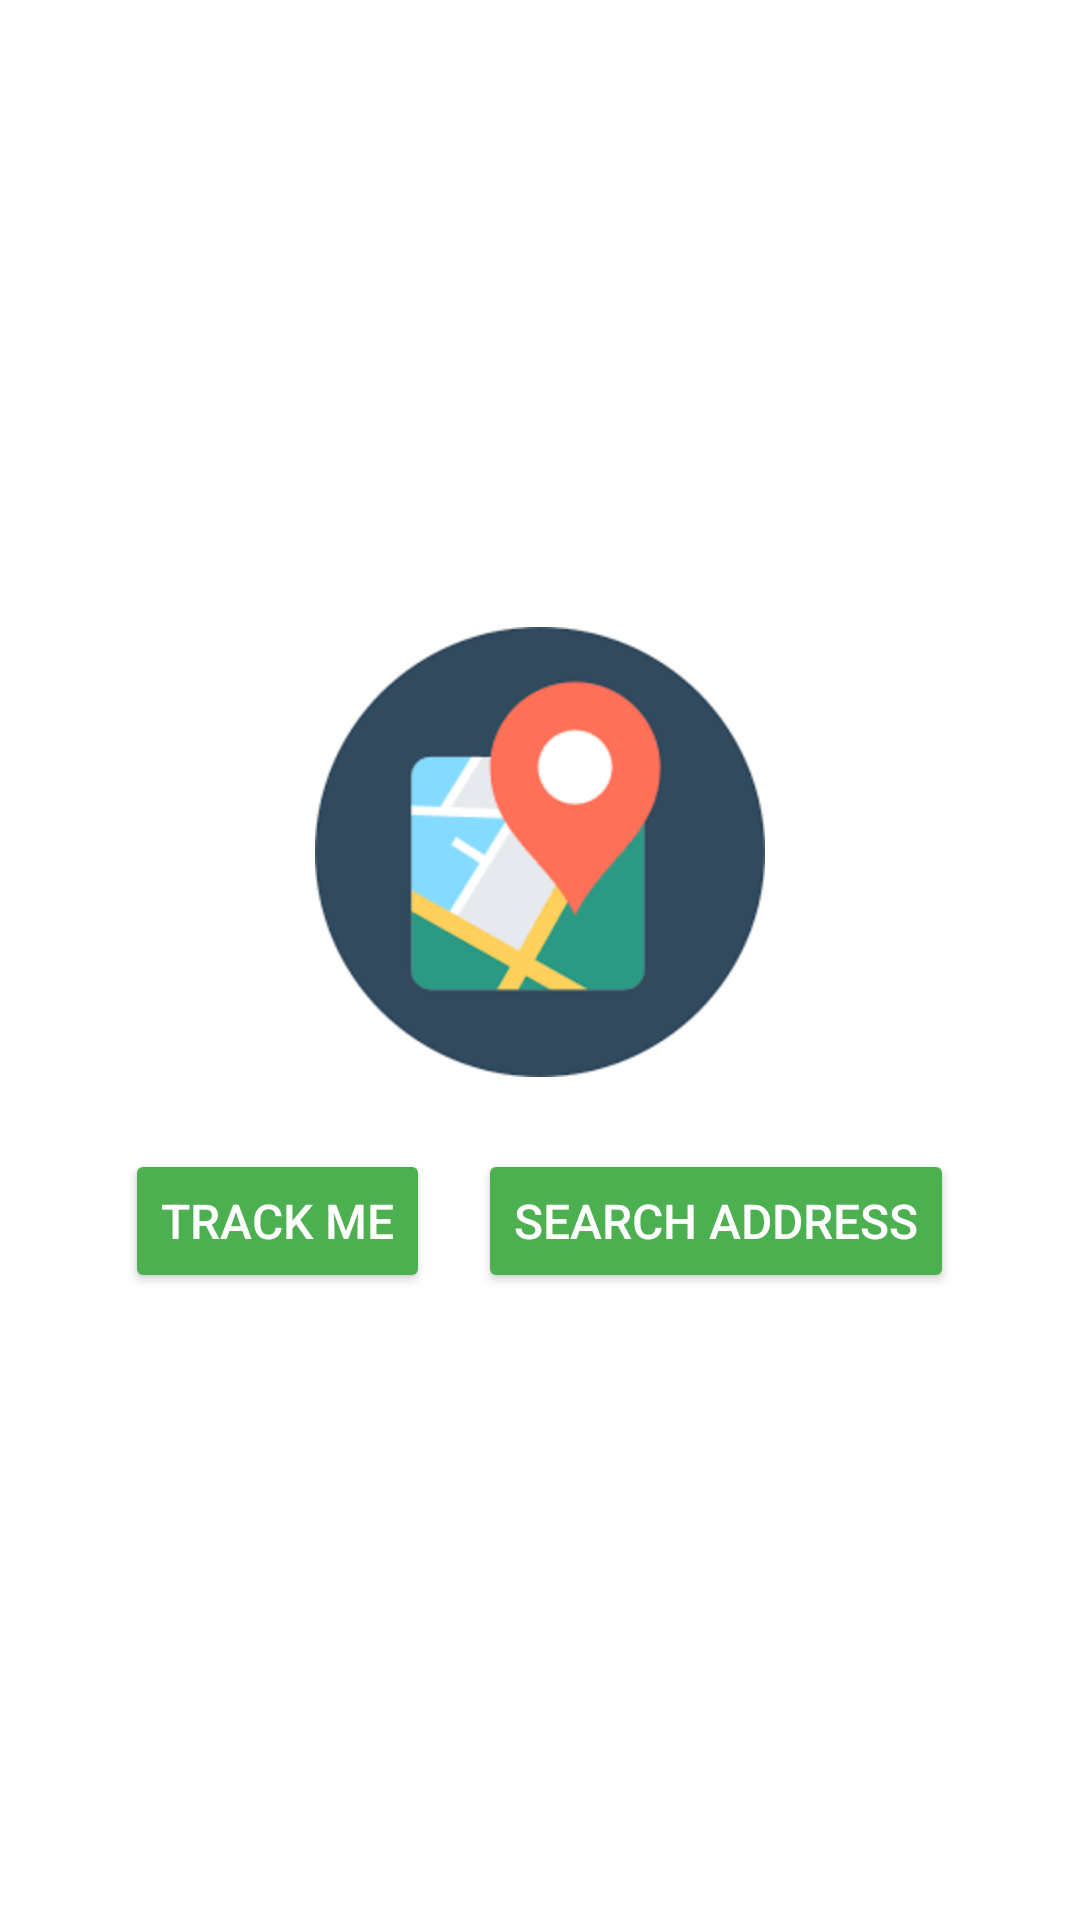

Produce the Android XML layout that renders to this screen, including the resource entries it uses.
<!-- AndroidManifest.xml: application theme Theme.Geolocalization_Application -->
<!-- res/layout/activity_main.xml -->
<?xml version="1.0" encoding="utf-8"?>
<LinearLayout
    xmlns:android="http://schemas.android.com/apk/res/android"
    xmlns:app="http://schemas.android.com/apk/res-auto"
    xmlns:tools="http://schemas.android.com/tools"
    android:id="@+id/main"
    android:layout_width="match_parent"
    android:layout_height="match_parent"
    android:orientation="vertical"
    android:gravity="center"
    tools:context=".MainActivity"
    android:background="@android:color/white">


    <ImageView
        android:id="@+id/trackImage"
        android:layout_width="150dp"
        android:layout_height="150dp"
        android:src="@drawable/map"
        android:layout_marginBottom="24dp" />

    <LinearLayout
        android:layout_width="wrap_content"
        android:layout_height="wrap_content"
        android:orientation="horizontal"
        android:gravity="center">

        <Button
            android:id="@+id/trackBtn"
            android:layout_width="wrap_content"
            android:layout_height="wrap_content"
            android:layout_marginEnd="16dp"
            android:backgroundTint="#4CAF50"
            android:text="Track Me"
            android:textColor="@android:color/white"
            android:padding="12dp"
            android:textSize="16sp"
            android:fontFamily="sans-serif-medium" />

        <Button
            android:id="@+id/searchBtn"
            android:layout_width="wrap_content"
            android:layout_height="wrap_content"
            android:backgroundTint="#4CAF50"
            android:text="Search Address"
            android:textColor="@android:color/white"
            android:padding="12dp"
            android:textSize="16sp"
            android:fontFamily="sans-serif-medium" />
    </LinearLayout>

</LinearLayout>
<!-- resources referenced by this layout -->
<resources>
  <!-- drawable map: png bitmap (drawable, 4921 bytes) -->
  <style name="Theme.Geolocalization_Application" parent="Base.Theme.Geolocalization_Application" />
  <style name="Base.Theme.Geolocalization_Application" parent="Theme.Material3.DayNight.NoActionBar">
          
          
      </style>
</resources>
